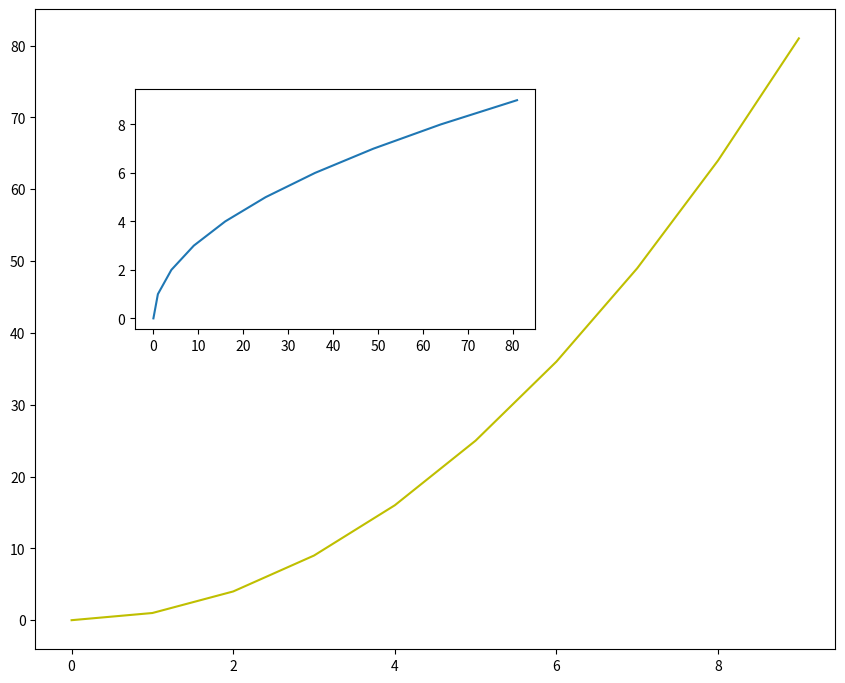

Reproduce this figure in Python.
import matplotlib.pyplot as plt
import numpy as np

# labels = ['A', 'B', 'C']
# values = [1, 4, 2]

# plt.bar(labels, values) #столбчатая

# values = np.random.normal(10, 10, 1000)
# plt.hist(values, 3000) #кол-во столбцов     #гистограсмма

x = np.arange(0, 10)
y = x**2

fig = plt.figure(figsize=(10, 8))

ax1 = fig.add_axes([0.1, 0.1, 0.8, 0.8])
ax2 = fig.add_axes([0.2, 0.5, 0.4, 0.3])
ax1.plot(x, y, "y")
ax2.plot(y, x)

plt.show()
